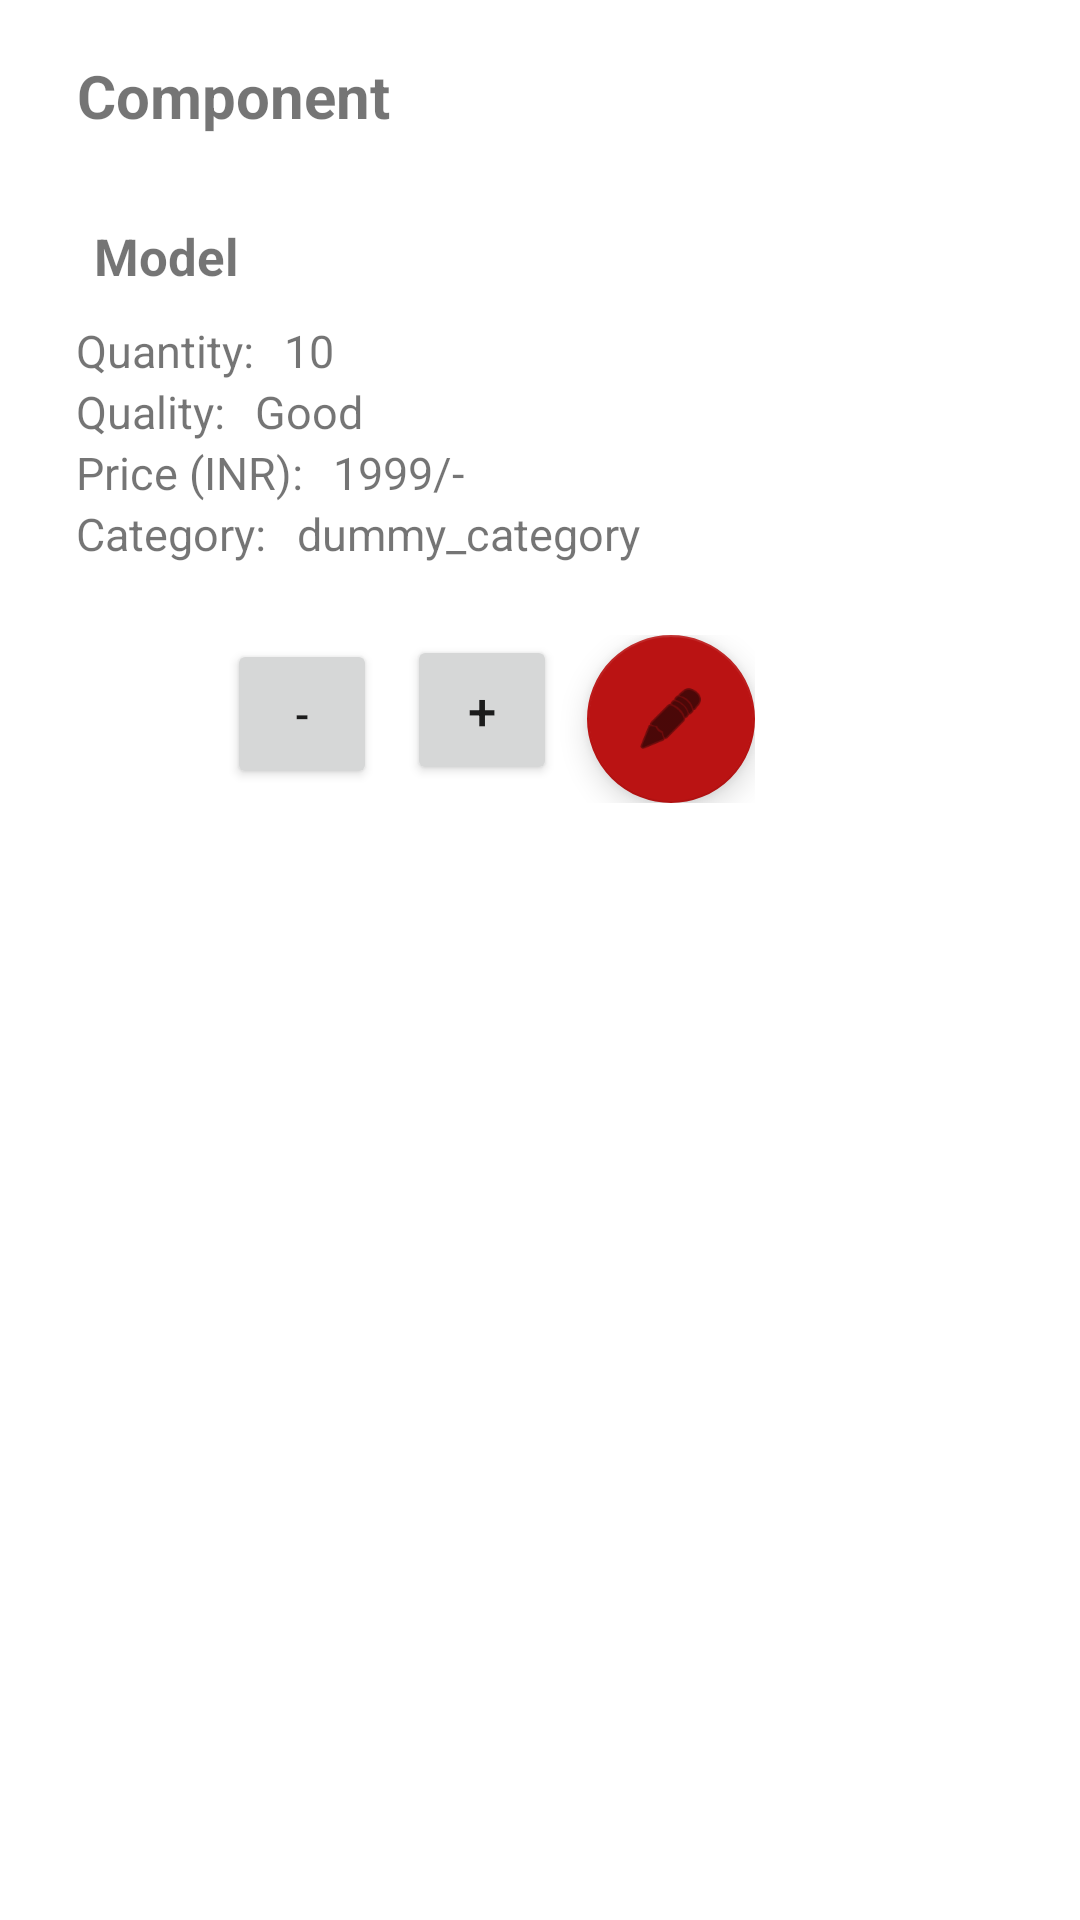

Layout XML and referenced resources for this Android screen:
<!-- AndroidManifest.xml: application theme Theme.MyManagement -->
<!-- res/layout/component_info_layout.xml -->
<?xml version="1.0" encoding="utf-8"?>
<androidx.constraintlayout.widget.ConstraintLayout xmlns:android="http://schemas.android.com/apk/res/android"
    xmlns:tools="http://schemas.android.com/tools"
    android:layout_width="match_parent"
    android:layout_height="wrap_content"
    xmlns:app="http://schemas.android.com/apk/res-auto"
    android:layout_margin="10sp">

    <TextView
        android:id="@+id/component_name"
        android:layout_width="wrap_content"
        android:layout_height="wrap_content"
        android:text="@string/component"
        android:textSize="20sp"
        android:textStyle="bold"
        android:maxLines="2"
        android:ellipsize="end"
        app:layout_constraintLeft_toLeftOf="parent"
        app:layout_constraintRight_toRightOf="parent"
        app:layout_constraintTop_toTopOf="parent"
        app:layout_constraintBottom_toBottomOf="parent"
        app:layout_constraintHorizontal_bias="0.1"
        app:layout_constraintVertical_bias="0.03"/>

    <TextView
        android:id="@+id/model"
        android:layout_width="wrap_content"
        android:layout_height="wrap_content"
        android:text="@string/model"
        android:textSize="17sp"
        android:textStyle="bold"
        app:layout_constraintLeft_toLeftOf="parent"
        app:layout_constraintRight_toRightOf="parent"
        app:layout_constraintTop_toBottomOf="@id/component_name"
        app:layout_constraintBottom_toBottomOf="parent"
        app:layout_constraintVertical_bias="0.05"
        app:layout_constraintHorizontal_bias="0.1"/>

    <LinearLayout
        android:id="@+id/sub_info"
        android:layout_width="wrap_content"
        android:layout_height="wrap_content"
        android:orientation="vertical"
        app:layout_constraintLeft_toLeftOf="parent"
        app:layout_constraintRight_toRightOf="parent"
        app:layout_constraintTop_toBottomOf="@id/model"
        app:layout_constraintBottom_toBottomOf="parent"
        app:layout_constraintVertical_bias="0"
        app:layout_constraintHorizontal_bias="0.1"
        android:padding="10sp">

        <LinearLayout
            android:layout_width="wrap_content"
            android:layout_height="wrap_content"
            android:orientation="horizontal"
            tools:ignore="UselessParent">

            <TextView
                android:layout_width="wrap_content"
                android:layout_height="wrap_content"
                android:text="@string/quantity"
                android:textSize="15sp"
                />

            <TextView
                android:id="@+id/quantity"
                android:layout_width="wrap_content"
                android:layout_height="wrap_content"
                android:text="@string/dummy_value_10"
                android:textSize="15sp"
                android:layout_marginStart="10sp"
                />
        </LinearLayout>

        <LinearLayout
            android:layout_width="wrap_content"
            android:layout_height="wrap_content"
            android:orientation="horizontal"
            tools:ignore="UselessParent">

            <TextView
                android:layout_width="wrap_content"
                android:layout_height="wrap_content"
                android:text="@string/quality"
                android:textSize="15sp"
                />

            <TextView
                android:id="@+id/quality"
                android:layout_width="wrap_content"
                android:layout_height="wrap_content"
                android:text="@string/good"
                android:textSize="15sp"
                android:layout_marginStart="10sp"
                />
        </LinearLayout>

        <LinearLayout
            android:layout_width="wrap_content"
            android:layout_height="wrap_content"
            android:orientation="horizontal"
            tools:ignore="UselessParent">

            <TextView
                android:layout_width="wrap_content"
                android:layout_height="wrap_content"
                android:text="@string/price_inr"
                android:textSize="15sp"
                />

            <TextView
                android:id="@+id/price"
                android:layout_width="wrap_content"
                android:layout_height="wrap_content"
                android:text="@string/_1999"
                android:textSize="15sp"
                android:layout_marginStart="10sp"
                />
        </LinearLayout>

        <LinearLayout
            android:layout_width="wrap_content"
            android:layout_height="wrap_content"
            android:orientation="horizontal"
            tools:ignore="UselessParent">

            <TextView
                android:layout_width="wrap_content"
                android:layout_height="wrap_content"
                android:text="@string/category"
                android:textSize="15sp"
                />

            <TextView
                android:id="@+id/category"
                android:layout_width="wrap_content"
                android:layout_height="wrap_content"
                android:text="@string/dummy_category"
                android:textSize="15sp"
                android:layout_marginStart="10sp"
                />
        </LinearLayout>

    </LinearLayout>

    <ImageView
        android:id="@+id/component_pic"
        android:layout_width="100sp"
        android:layout_height="100sp"
        android:contentDescription="@string/component"
        app:layout_constraintBottom_toBottomOf="parent"
        app:layout_constraintHorizontal_bias="0.9"
        app:layout_constraintLeft_toRightOf="@id/component_name"
        app:layout_constraintRight_toRightOf="parent"
        app:layout_constraintTop_toTopOf="parent"
        app:layout_constraintVertical_bias="0.03"
        app:srcCompat="@drawable/common_google_signin_btn_icon_dark_focused" />

    <LinearLayout
        android:id="@+id/actions"
        android:layout_width="wrap_content"
        android:layout_height="wrap_content"
        android:orientation="horizontal"
        android:padding="10sp"
        app:layout_constraintLeft_toLeftOf="parent"
        app:layout_constraintRight_toRightOf="parent"
        app:layout_constraintTop_toBottomOf="@id/sub_info"
        app:layout_constraintBottom_toBottomOf="parent"
        app:layout_constraintHorizontal_bias="0.4"
        app:layout_constraintVertical_bias="0.01">

        <Button
            android:id="@+id/action_decrease"
            android:layout_width="50sp"
            android:layout_height="50sp"
            android:text="@string/decrease"
            android:contentDescription="@string/increase_decrease_quantity"
            />

        <Button
            android:id="@+id/action_increase"
            android:layout_width="50sp"
            android:layout_height="50sp"
            android:text="@string/increase"
            android:textSize="17sp"
            android:layout_marginStart="10sp"/>

        <com.google.android.material.floatingactionbutton.FloatingActionButton
            android:id="@+id/action_edit_component"
            android:layout_width="0dp"
            android:layout_height="wrap_content"
            android:layout_weight="1"
            android:clickable="true"
            android:contentDescription="@string/edit_component_info"
            android:src="@android:drawable/ic_menu_edit"
            app:backgroundTint="#BA1313"
            android:layout_marginStart="10sp"/>

    </LinearLayout>

</androidx.constraintlayout.widget.ConstraintLayout>
<!-- resources referenced by this layout -->
<resources>
  <string name="_1999">1999/-</string>
  <string name="category">Category:</string>
  <string name="component">Component</string>
  <string name="decrease">-</string>
  <string name="dummy_category">dummy_category</string>
  <string name="dummy_value_10">10</string>
  <string name="edit_component_info">Edit Component Info</string>
  <string name="good">Good</string>
  <string name="increase">+</string>
  <string name="increase_decrease_quantity">increase/decrease quantity</string>
  <string name="model">Model</string>
  <string name="price_inr">Price (INR):</string>
  <string name="quality">Quality:</string>
  <string name="quantity">Quantity:</string>
  <style name="Theme.MyManagement" parent="Theme.MaterialComponents.DayNight.DarkActionBar">
          
          <item name="colorPrimary">@color/purple_500</item>
          <item name="colorPrimaryVariant">@color/purple_700</item>
          <item name="colorOnPrimary">@color/white</item>
          
          <item name="colorSecondary">@color/teal_200</item>
          <item name="colorSecondaryVariant">@color/teal_700</item>
          <item name="colorOnSecondary">@color/black</item>
          
          <item name="android:statusBarColor">?attr/colorPrimaryVariant</item>
          
      </style>
  <color name="purple_500">#FF6200EE</color>
  <color name="purple_700">#FF3700B3</color>
  <color name="white">#FFFFFFFF</color>
  <color name="teal_200">#FF03DAC5</color>
  <color name="teal_700">#FF018786</color>
  <color name="black">#FF000000</color>
</resources>
